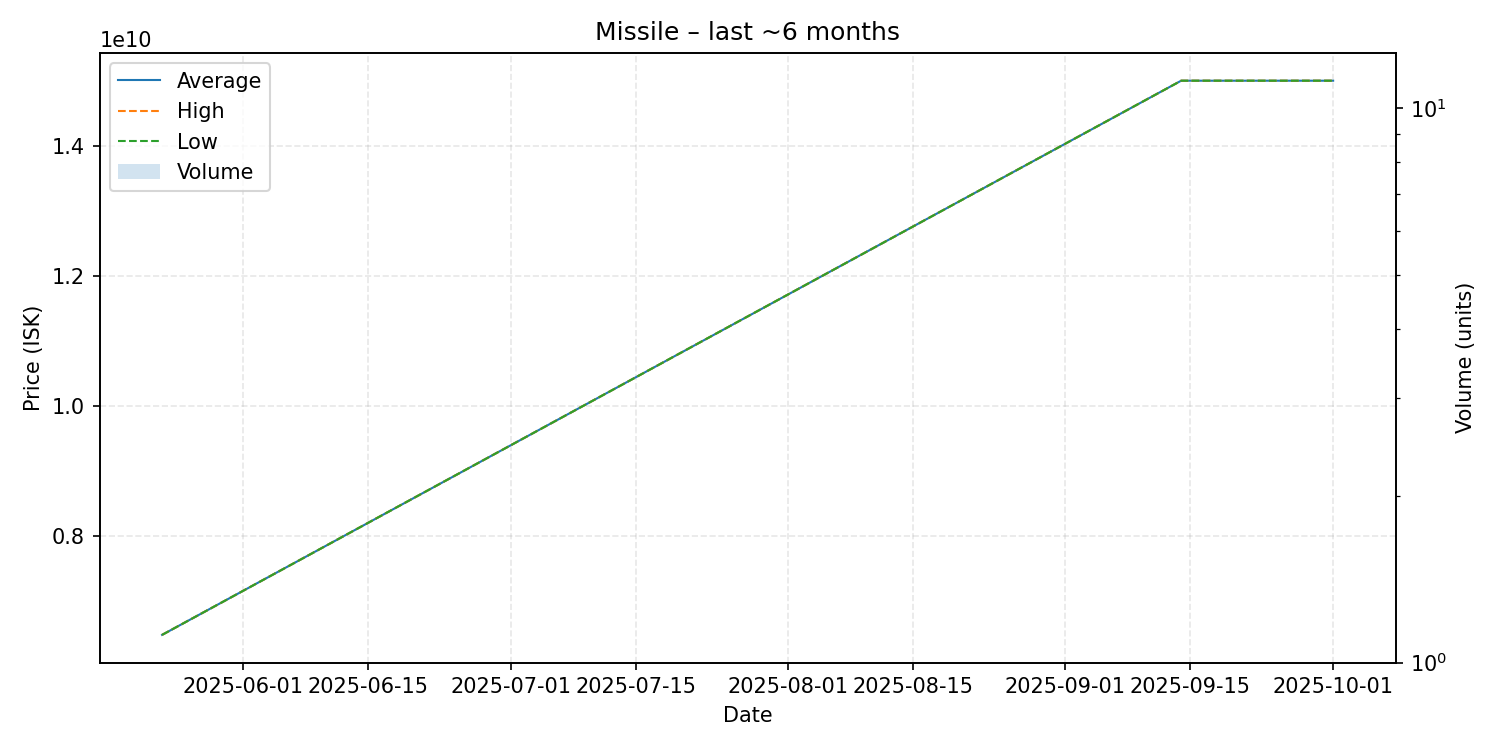

The file beside this chart, header and first rows:
date, average, highest, lowest, order_count, volume
2025-05-23, 6486000000, 6486000000, 6486000000, 1, 1
2025-09-14, 15000000000, 15000000000, 15000000000, 1, 1
2025-10-01, 15000000000, 15000000000, 15000000000, 1, 1
